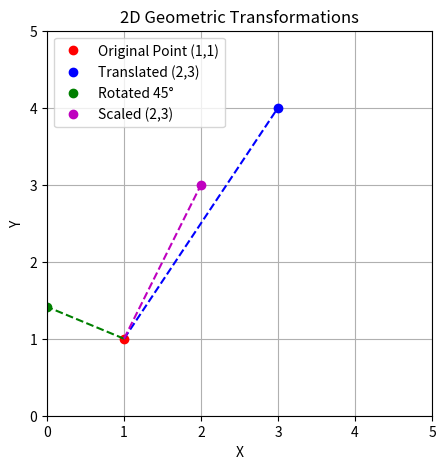

The script that saved this image:
# 2D Transformation

import numpy as np
import matplotlib.pyplot as plt

# Homogeneous 2D point
point_2d = np.array([[1], [1], [1]])  # (x, y, 1)

def translation(tx, ty):
    return np.array([
        [1, 0, tx],
        [0, 1, ty],
        [0, 0, 1]
    ])

def rotation(theta):  # Theta in degrees
    theta = np.radians(theta)
    return np.array([
        [np.cos(theta), -np.sin(theta), 0],
        [np.sin(theta),  np.cos(theta), 0],
        [0, 0, 1]
    ])

def scaling(sx, sy):
    return np.array([
        [sx, 0, 0],
        [0, sy, 0],
        [0, 0, 1]
    ])

def apply_transformation(point, transformation):
    return transformation @ point

# Transformation parameters
tx, ty = 2, 3
theta = 45
sx, sy = 2, 3

# Create transformation matrices
T = translation(tx, ty)
R = rotation(theta)
S = scaling(sx, sy)

# Apply transformations
translated_point = apply_transformation(point_2d, T)
rotated_point = apply_transformation(point_2d, R)
scaled_point = apply_transformation(point_2d, S)

# Print results
print("\nOriginal Point (Homogeneous): ", point_2d.flatten())
print("Translated Point: ", translated_point.flatten())
print("Rotated Point: ", rotated_point.flatten())
print("Scaled Point: ", scaled_point.flatten())

# plotting
plt.figure(figsize=(5, 5))
plt.grid(True)
# plt.axhline(0, color='gray', linestyle='--', linewidth=0.5)
# plt.axvline(0, color='gray', linestyle='--', linewidth=0.5)

# Original
plt.plot(point_2d[0], point_2d[1], 'ro', label='Original Point (1,1)')

# Transformed points
plt.plot(translated_point[0], translated_point[1], 'bo', label=f'Translated ({tx},{ty})')
plt.plot(rotated_point[0], rotated_point[1], 'go', label=f'Rotated {theta}°')
plt.plot(scaled_point[0], scaled_point[1], 'mo', label=f'Scaled ({sx},{sy})')

# Lines to show movement
plt.plot([point_2d[0][0], translated_point[0][0]], [point_2d[1][0], translated_point[1][0]], 'b--')
plt.plot([point_2d[0][0], rotated_point[0][0]], [point_2d[1][0], rotated_point[1][0]], 'g--')
plt.plot([point_2d[0][0], scaled_point[0][0]], [point_2d[1][0], scaled_point[1][0]], 'm--')

# Labels and plot setup
plt.title('2D Geometric Transformations')
plt.xlabel('X')
plt.ylabel('Y')
plt.legend()
plt.xlim(0, 5)
plt.ylim(0, 5)
plt.gca().set_aspect('equal', adjustable='box')
plt.show()
